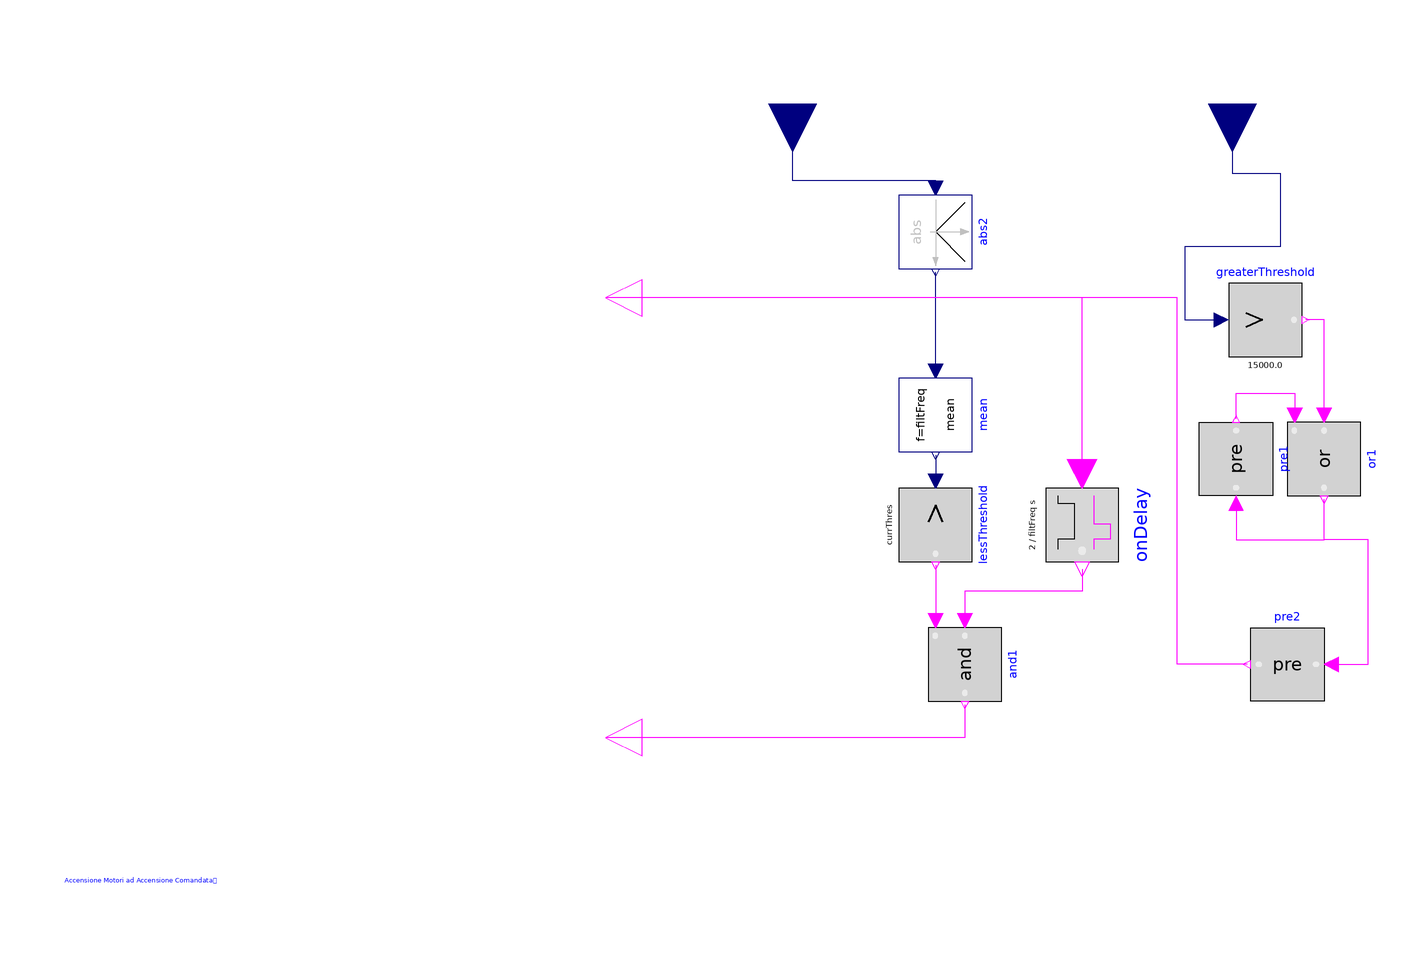

The Modelica model whose source follows is shown above as a component diagram (icons at their Placement, wires along their Line points).

model ArcLogic
        Modelica.Blocks.Logical.GreaterThreshold greaterThreshold(threshold=
              15e3) annotation (Placement(transformation(
              extent={{-10,-10},{10,10}},
              rotation=0,
              origin={70,54})));
        Modelica.Blocks.Logical.Or or1 annotation (Placement(transformation(
              extent={{-10,-10},{10,10}},
              rotation=-90,
              origin={86,16})));
        Modelica.Blocks.Logical.Pre pre1 annotation (Placement(transformation(
              extent={{10,-10},{-10,10}},
              rotation=-90,
              origin={62,16})));
        Modelica.Blocks.Logical.Pre pre2 "Just to prevent an algebraic loop"
          annotation (Placement(transformation(
              extent={{10,-10},{-10,10}},
              rotation=0,
              origin={76,-40})));
        Modelica.Blocks.Interfaces.BooleanOutput close annotation (Placement(
              transformation(rotation=0, extent={{-100,50},{-120,70}})));
        Modelica.Blocks.Interfaces.RealInput u annotation (Placement(
              transformation(
              rotation=-90,
              extent={{-13,-13},{13,13}},
              origin={61,113})));
        Modelica.Blocks.Interfaces.BooleanOutput open annotation (Placement(
              transformation(rotation=0, extent={{-100,-70},{-120,-50}})));
        Modelica.Blocks.Math.Mean mean(f=filtFreq) annotation (Placement(
              transformation(
              extent={{-10,-10},{10,10}},
              rotation=-90,
              origin={-20,28})));
        Modelica.Blocks.Logical.LessThreshold lessThreshold(threshold=currThres)
          annotation (Placement(transformation(
              extent={{-10,-10},{10,10}},
              rotation=-90,
              origin={-20,-2})));
        Modelica.Blocks.Logical.And and1 annotation (Placement(transformation(
              extent={{-10,-10},{10,10}},
              rotation=-90,
              origin={-12,-40})));
        Modelica.Blocks.Math.Abs abs2 annotation (Placement(transformation(
              extent={{-10,-10},{10,10}},
              rotation=-90,
              origin={-20,78})));
        Modelica.Blocks.MathBoolean.OnDelay onDelay(delayTime=2/filtFreq)
          annotation (Placement(transformation(
              extent={{-10,-10},{10,10}},
              rotation=-90,
              origin={20,-2})));
        Modelica.Blocks.Interfaces.RealInput i annotation (Placement(
              transformation(
              rotation=-90,
              extent={{-13,-13},{13,13}},
              origin={-59,113})));
        parameter Modelica.SIunits.Frequency filtFreq=10e3;
        parameter Modelica.SIunits.Current currThres=10e-3;
      equation
        connect(or1.u1, greaterThreshold.y) annotation (Line(
            points={{86,28},{86,54},{81,54}},
            color={255,0,255},
            smooth=Smooth.None));
        connect(pre1.y, or1.u2) annotation (Line(
            points={{62,27},{62,34},{78,34},{78,28}},
            color={255,0,255},
            smooth=Smooth.None));
        connect(pre1.u, or1.y) annotation (Line(
            points={{62,4},{62,-6},{86,-6},{86,5}},
            color={255,0,255},
            smooth=Smooth.None));
        connect(pre2.u, or1.y) annotation (Line(
            points={{88,-40},{98,-40},{98,-6},{86,-6},{86,5}},
            color={255,0,255},
            smooth=Smooth.None));
        connect(u, greaterThreshold.u) annotation (Line(points={{61,113},{61,94},
                {74,94},{74,74},{48,74},{48,54},{58,54}}, color={0,0,127}));
        connect(pre2.y, close) annotation (Line(
            points={{65,-40},{46,-40},{46,60},{-110,60}},
            color={255,0,255},
            smooth=Smooth.None));
        connect(mean.y, lessThreshold.u) annotation (Line(
            points={{-20,17},{-20,10}},
            color={0,0,127},
            smooth=Smooth.None));
        connect(lessThreshold.y, and1.u2) annotation (Line(
            points={{-20,-13},{-20,-28}},
            color={255,0,255},
            smooth=Smooth.None));
        connect(mean.u, abs2.y) annotation (Line(
            points={{-20,40},{-20,67}},
            color={0,0,127},
            smooth=Smooth.None));
        connect(onDelay.y, and1.u1) annotation (Line(
            points={{20,-14},{20,-20},{-12,-20},{-12,-28}},
            color={255,0,255},
            smooth=Smooth.None));
        connect(abs2.u, i) annotation (Line(
            points={{-20,90},{-20,92},{-59,92},{-59,113}},
            color={0,0,127},
            smooth=Smooth.None));
        connect(onDelay.u, close) annotation (Line(
            points={{20,12},{20,60},{-110,60}},
            color={255,0,255},
            smooth=Smooth.None));
        connect(and1.y, open) annotation (Line(
            points={{-12,-51},{-12,-60},{-110,-60}},
            color={255,0,255},
            smooth=Smooth.None));
        annotation (Diagram(coordinateSystem(extent={{-100,-100},{100,100}},
                preserveAspectRatio=false), graphics={Text(
                      extent={{-260,-94},{-144,-104}},
                      lineColor={0,0,255},
                      textString="Accensione Motori ad Accensione Comandata
Aggiunto primo modello per lo strappo della corrente a fine arco 
con attivazione a soglia di corrente")}), Icon(coordinateSystem(extent={{-100,-100},
                  {100,100}}, preserveAspectRatio=false)));
      end ArcLogic;